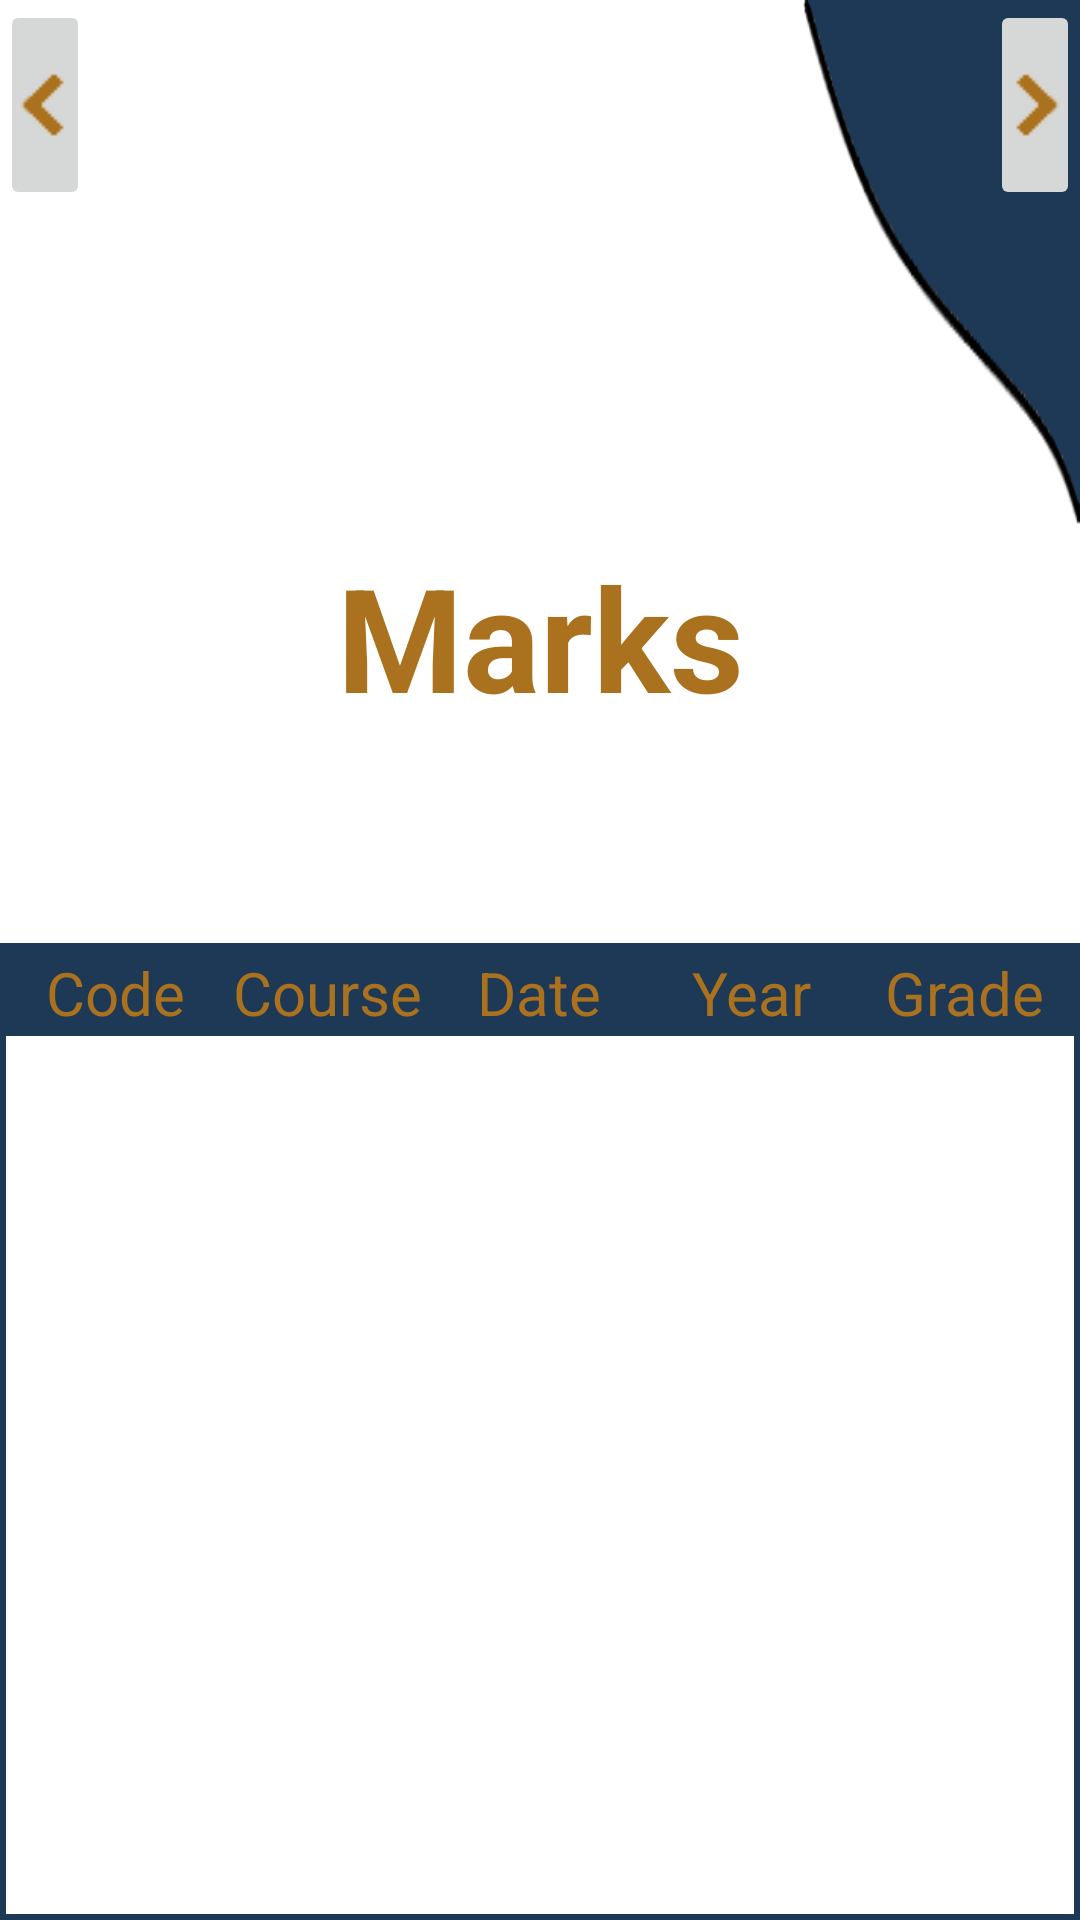

Android layout source for this screen:
<!-- AndroidManifest.xml: application theme Theme.StudentIUL -->
<!-- res/layout/activity_marks.xml -->
<?xml version="1.0" encoding="utf-8"?>
<androidx.constraintlayout.widget.ConstraintLayout xmlns:android="http://schemas.android.com/apk/res/android"
    xmlns:app="http://schemas.android.com/apk/res-auto"
    xmlns:tools="http://schemas.android.com/tools"
    android:id="@+id/main"
    android:layout_width="match_parent"
    android:layout_height="match_parent"
    android:background="@drawable/finalback"
    tools:context=".Marks">

    
    <ImageButton
        android:id="@+id/nextAllAttendance"
        android:layout_width="30dp"
        android:layout_height="70dp"
        android:contentDescription="Next Profile Button"
        android:rotation="180"
        app:layout_constraintEnd_toEndOf="parent"
        app:layout_constraintTop_toTopOf="parent"
        app:srcCompat="@drawable/back" />

    
    <ImageButton
        android:id="@+id/previousEnrollment"
        android:layout_width="30dp"
        android:layout_height="70dp"
        android:contentDescription="Next Profile Button"
        app:layout_constraintStart_toStartOf="parent"
        app:layout_constraintTop_toTopOf="parent"
        app:srcCompat="@drawable/back" />

    
    <TextView
        android:id="@+id/textView36"
        android:layout_width="wrap_content"
        android:layout_height="wrap_content"
        android:layout_marginStart="32dp"
        android:layout_marginTop="180dp"
        android:layout_marginEnd="32dp"
        android:text="Marks"
        android:textColor="#AA711E"
        android:textSize="48sp"
        android:textStyle="bold"
        app:layout_constraintEnd_toEndOf="parent"
        app:layout_constraintStart_toStartOf="parent"
        app:layout_constraintTop_toTopOf="parent" />

    
    <ScrollView
        android:id="@+id/scrollViewMarks"
        android:layout_width="match_parent"
        android:layout_height="0dp"
        android:layout_marginTop="70dp"
        android:background="@drawable/border"
        android:padding="1dp"
        app:layout_constraintBottom_toBottomOf="parent"
        app:layout_constraintEnd_toEndOf="parent"
        app:layout_constraintStart_toStartOf="parent"
        app:layout_constraintTop_toBottomOf="@id/textView36">

        <TableLayout
            android:id="@+id/tableMarks"
            android:layout_width="match_parent"
            android:layout_height="match_parent"
            android:gravity="center"
            android:padding="1dp">

            
            <TableRow
                android:layout_width="match_parent"
                android:layout_height="match_parent"
                android:background="#1e3955"
                android:orientation="horizontal"
                android:padding="1dp">

                
                <TextView
                    android:id="@+id/textView37"
                    android:layout_width="0dp"
                    android:layout_height="wrap_content"
                    android:layout_weight="1"
                    android:background="#1e3955"
                    android:gravity="center"
                    android:padding="0dp"
                    android:text="Code"
                    android:textColor="#AA711E"
                    android:textSize="20sp" />

                <TextView
                    android:id="@+id/textView38"
                    android:layout_width="0dp"
                    android:layout_height="wrap_content"
                    android:layout_weight="1"
                    android:gravity="center"
                    android:padding="0dp"
                    android:text="Course"
                    android:textColor="#AA711E"
                    android:textSize="20sp" />

                <TextView
                    android:id="@+id/textView39"
                    android:layout_width="0dp"
                    android:layout_height="wrap_content"
                    android:layout_weight="1"
                    android:gravity="center"
                    android:padding="0dp"
                    android:text="Date"
                    android:textColor="#AA711E"
                    android:textSize="20sp" />

                <TextView
                    android:id="@+id/textView40"
                    android:layout_width="0dp"
                    android:layout_height="wrap_content"
                    android:layout_weight="1"
                    android:gravity="center"
                    android:padding="0dp"
                    android:text="Year"
                    android:textColor="#AA711E"
                    android:textSize="20sp" />

                <TextView
                    android:id="@+id/textView41"
                    android:layout_width="0dp"
                    android:layout_height="wrap_content"
                    android:layout_weight="1"
                    android:gravity="center"
                    android:padding="0dp"
                    android:text="Grade"
                    android:textColor="#AA711E"
                    android:textSize="20sp" />
            </TableRow>

            

        </TableLayout>
    </ScrollView>

    <TextView
        android:id="@+id/textView44"
        android:layout_width="wrap_content"
        android:layout_height="wrap_content"
        android:layout_marginStart="177dp"
        android:layout_marginTop="16dp"
        android:layout_marginEnd="176dp"
        android:textColor="#AA711E"
        app:layout_constraintEnd_toEndOf="parent"
        app:layout_constraintStart_toStartOf="parent"
        app:layout_constraintTop_toBottomOf="@+id/textView36" />

</androidx.constraintlayout.widget.ConstraintLayout>
<!-- resources referenced by this layout -->
<resources>
  <!-- drawable back: png bitmap (drawable, 546 bytes) -->
  <!-- drawable border (drawable) -->
  <shape xmlns:android="http://schemas.android.com/apk/res/android">
      <solid android:color="#FFFFFF" />
      <stroke android:width="2dp" android:color="#1e3955" />
      <padding android:left="4dp" android:top="4dp" android:right="4dp" android:bottom="4dp" />
  </shape>
  <!-- drawable finalback: png bitmap (drawable, 12735 bytes) -->
  <style name="Theme.StudentIUL" parent="Base.Theme.StudentIUL" />
  <style name="Base.Theme.StudentIUL" parent="Theme.AppCompat.Light.NoActionBar">
          
          
      </style>
</resources>
